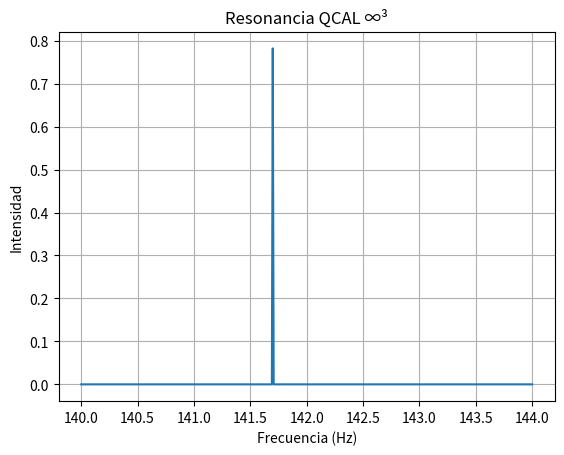

The matplotlib source for this figure:
import matplotlib.pyplot as plt
import numpy as np
from datetime import datetime
import os

# Crear carpeta si no existe
os.makedirs("resultados_qcal", exist_ok=True)

# Fecha actual UTC para nombrar el archivo
fecha = datetime.utcnow().strftime("%Y%m%d")
output_path = f"resultados_qcal/grafico_resonancia_{fecha}.png"

# Datos y gráfico
x = np.linspace(140, 144, 500)
y = np.exp(-(x - 141.7001)**2 / (2 * 0.001**2))

plt.plot(x, y)
plt.title("Resonancia QCAL ∞³")
plt.xlabel("Frecuencia (Hz)")
plt.ylabel("Intensidad")
plt.grid(True)
plt.savefig(output_path, dpi=300)
print(f"✅ Gráfico generado: {output_path}")

